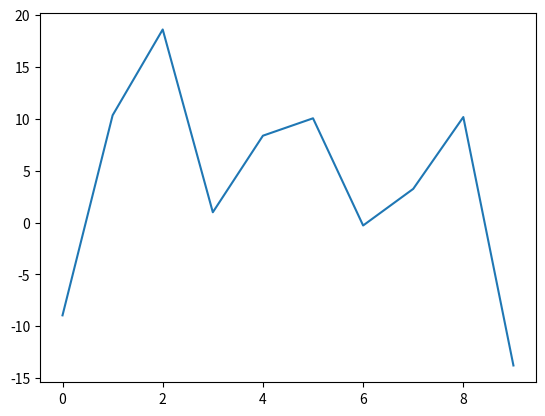
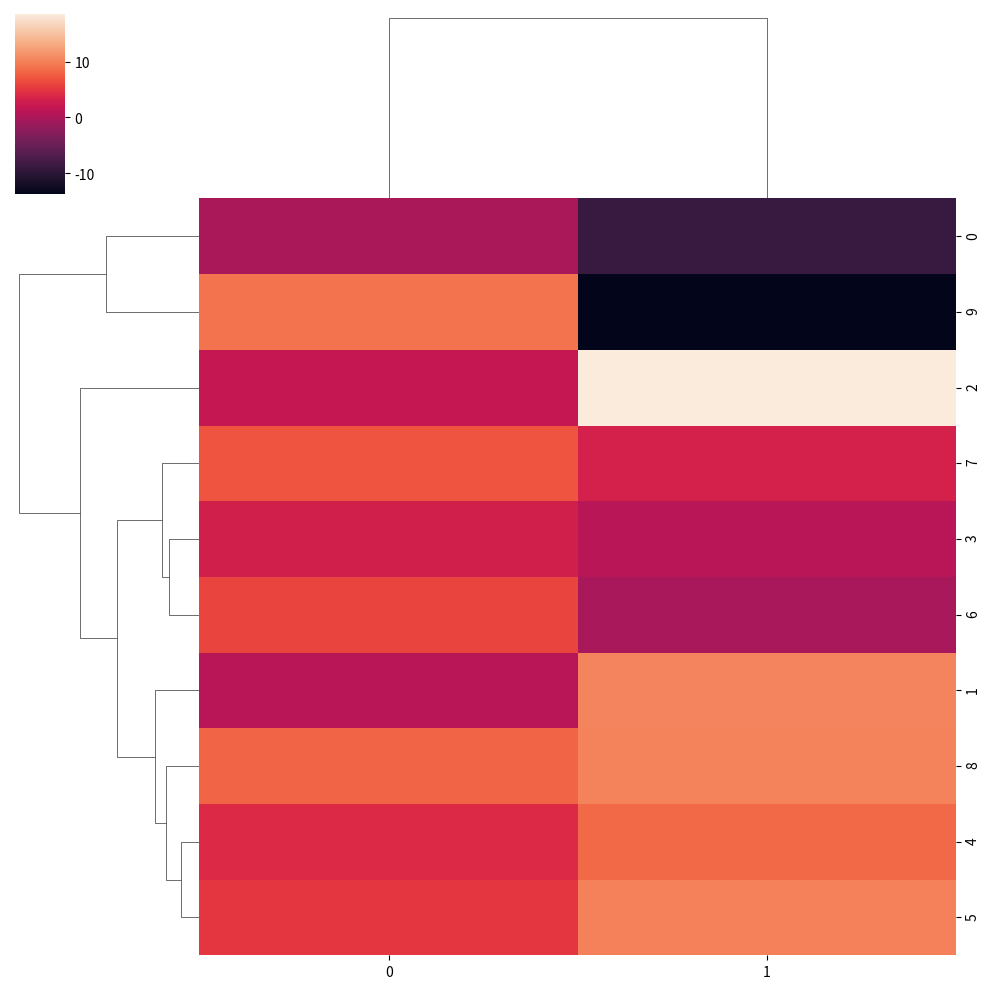

The script that saved these images, in order:
from scipy.stats import logistic
from scipy.stats import norm
import numpy as np
import pandas as pd
import seaborn as sns
import matplotlib.pyplot as plt


def logistic_distribution(par_size,par_scale):
    logis = logistic.rvs(size=par_size, scale = par_scale)
    x_logistic = []
    logistic_data = []
    for i in range(0,len(logis)):
        x_logistic.append(i)
        logistic_data.append([i,logis[i]])
    print(logistic_data)

    plt.plot(x_logistic,logis)
    plt.show()
    return logistic_data

def normal_distribution(par_size,par_scale):
    normal = norm.rvs(size=par_size, scale = par_scale)
    x_normal = []
    normal_data = []
    for i in range(0,len(normal)):
        x_normal.append(i)
        normal_data.append([i,normal[i]])
    # print(normal_data)
    # plt.bar(x_normal, normal, align='center')
    plt.plot(x_normal,normal)
    plt.show()
    return normal_data

test_data = normal_distribution(10,10)
g = sns.clustermap(test_data)
plt.show()
